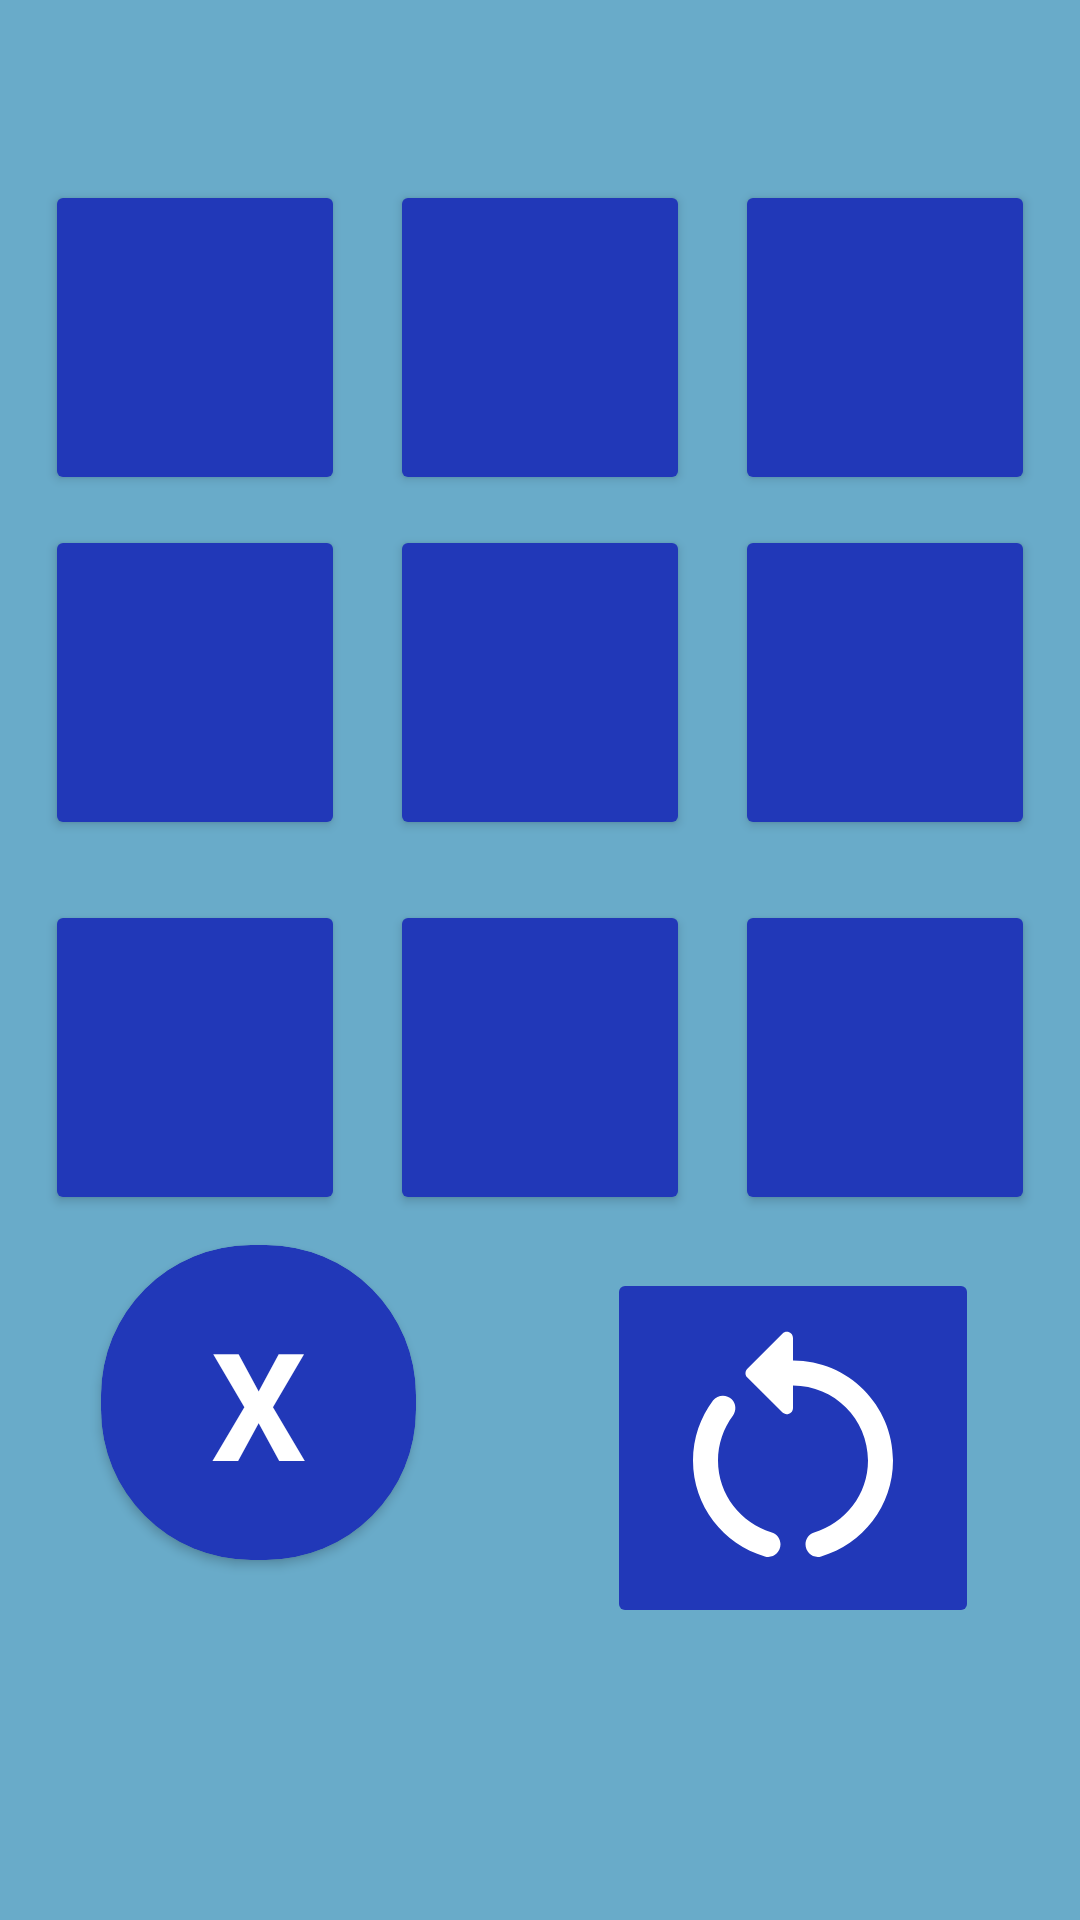

Layout XML and referenced resources for this Android screen:
<!-- AndroidManifest.xml: application theme Theme.OP1102 -->
<!-- res/layout/activity_game.xml -->
<?xml version="1.0" encoding="utf-8"?>
<androidx.constraintlayout.widget.ConstraintLayout xmlns:android="http://schemas.android.com/apk/res/android"
    xmlns:app="http://schemas.android.com/apk/res-auto"
    xmlns:tools="http://schemas.android.com/tools"
    android:layout_width="match_parent"
    android:layout_height="match_parent"
    android:background="@color/blue"
    android:paddingVertical="60dp"
    tools:context=".GameActivity">

    <Button
        android:id="@+id/a1"
        android:layout_width="100dp"
        android:layout_height="105dp"
        android:layout_marginBottom="10dp"
        android:backgroundTint="@color/dark_blue"
        android:textColor="@color/white"
        android:textSize="30sp"
        android:textStyle="bold"
        app:layout_constraintStart_toStartOf="parent"
        app:layout_constraintTop_toTopOf="parent"
        app:layout_constraintBottom_toTopOf="@+id/b1"
        app:layout_constraintEnd_toStartOf="@+id/a2"
        tools:text="1"/>

    <Button
        android:id="@+id/a2"
        android:layout_width="100dp"
        android:layout_height="105dp"
        android:layout_marginBottom="10dp"
        android:backgroundTint="@color/dark_blue"
        android:textColor="@color/white"
        android:textSize="30sp"
        android:textStyle="bold"
        app:layout_constraintStart_toEndOf="@+id/a1"
        app:layout_constraintTop_toTopOf="parent"
        app:layout_constraintBottom_toTopOf="@+id/b2"
        app:layout_constraintEnd_toStartOf="@+id/a3"
        tools:text="1"/>

    <Button
        android:id="@+id/a3"
        android:layout_width="100dp"
        android:layout_height="105dp"
        android:layout_marginBottom="10dp"
        android:backgroundTint="@color/dark_blue"
        android:textColor="@color/white"
        android:textSize="30sp"
        android:textStyle="bold"
        app:layout_constraintStart_toEndOf="@+id/a2"
        app:layout_constraintTop_toTopOf="parent"
        app:layout_constraintBottom_toTopOf="@+id/b3"
        app:layout_constraintEnd_toEndOf="parent"
        tools:text="1"/>

    <Button
        android:id="@+id/b1"
        android:layout_width="100dp"
        android:layout_height="105dp"
        android:layout_marginBottom="10dp"
        android:backgroundTint="@color/dark_blue"
        android:textColor="@color/white"
        android:textSize="30sp"
        android:textStyle="bold"
        app:layout_constraintStart_toStartOf="parent"
        app:layout_constraintTop_toBottomOf="@id/a1"
        app:layout_constraintBottom_toTopOf="@+id/c1"
        app:layout_constraintEnd_toStartOf="@+id/b2"
        tools:text="1"/>

    <Button
        android:id="@+id/b2"
        android:layout_width="100dp"
        android:layout_height="105dp"
        android:layout_marginBottom="10dp"
        android:backgroundTint="@color/dark_blue"
        android:textColor="@color/white"
        android:textSize="30sp"
        android:textStyle="bold"
        app:layout_constraintStart_toEndOf="@+id/b1"
        app:layout_constraintTop_toBottomOf="@id/a2"
        app:layout_constraintBottom_toTopOf="@+id/c2"
        app:layout_constraintEnd_toStartOf="@+id/b3"
        tools:text="1"/>

    <Button
        android:id="@+id/b3"
        android:layout_width="100dp"
        android:layout_height="105dp"
        android:layout_marginBottom="10dp"
        android:backgroundTint="@color/dark_blue"
        android:textColor="@color/white"
        android:textSize="30sp"
        android:textStyle="bold"
        app:layout_constraintStart_toEndOf="@+id/b2"
        app:layout_constraintTop_toBottomOf="@id/a3"
        app:layout_constraintBottom_toTopOf="@+id/c3"
        app:layout_constraintEnd_toEndOf="parent"
        tools:text="1"/>

    <Button
        android:id="@+id/c1"
        android:layout_width="100dp"
        android:layout_height="105dp"
        android:layout_marginVertical="10dp"
        android:backgroundTint="@color/dark_blue"
        android:textColor="@color/white"
        android:textSize="30sp"
        android:textStyle="bold"
        app:layout_constraintStart_toStartOf="parent"
        app:layout_constraintTop_toBottomOf="@id/b1"
        app:layout_constraintBottom_toTopOf="@+id/card"
        app:layout_constraintEnd_toStartOf="@+id/c2"
        tools:text="1"/>

    <Button
        android:id="@+id/c2"
        android:layout_width="100dp"
        android:layout_height="105dp"
        android:layout_marginVertical="10dp"
        android:backgroundTint="@color/dark_blue"
        android:textColor="@color/white"
        android:textSize="30sp"
        android:textStyle="bold"
        app:layout_constraintStart_toEndOf="@+id/c1"
        app:layout_constraintTop_toBottomOf="@id/b2"
        app:layout_constraintBottom_toTopOf="@+id/card"
        app:layout_constraintEnd_toStartOf="@+id/c3"
        tools:text="1"/>

    <Button
        android:id="@+id/c3"
        android:layout_width="100dp"
        android:layout_height="105dp"
        android:layout_marginVertical="10dp"
        android:backgroundTint="@color/dark_blue"
        android:textColor="@color/white"
        android:textSize="30sp"
        android:textStyle="bold"
        app:layout_constraintStart_toEndOf="@+id/a2"
        app:layout_constraintTop_toBottomOf="@id/b3"
        app:layout_constraintBottom_toTopOf="@+id/card"
        app:layout_constraintEnd_toEndOf="parent"
        tools:text="1"/>

    <androidx.cardview.widget.CardView
        android:id="@+id/card"
        android:layout_width="105dp"
        android:layout_height="105dp"
        android:backgroundTint="@color/dark_blue"
        app:cardCornerRadius="50dp"
        app:layout_constraintBottom_toBottomOf="parent"
        app:layout_constraintEnd_toStartOf="@+id/start"
        app:layout_constraintStart_toStartOf="parent"
        app:layout_constraintTop_toBottomOf="@id/a1">

        <TextView
            android:id="@+id/text"
            android:layout_width="match_parent"
            android:layout_height="match_parent"
            android:text="X"
            android:textSize="50sp"
            android:textColor="@color/white"
            android:textAllCaps="true"
            android:textStyle="bold"
            android:gravity="center"/>
    </androidx.cardview.widget.CardView>

    <ImageButton
        android:id="@+id/start"
        android:layout_width="wrap_content"
        android:layout_height="wrap_content"
        android:layout_marginStart="30dp"
        android:layout_marginBottom="20dp"
        android:src="@drawable/ic_start"
        app:tint="@color/white"
        android:backgroundTint="@color/dark_blue"
        app:layout_constraintBottom_toBottomOf="parent"
        app:layout_constraintEnd_toEndOf="parent"
        app:layout_constraintStart_toEndOf="@id/card"
        app:layout_constraintTop_toBottomOf="@id/c3"/>

</androidx.constraintlayout.widget.ConstraintLayout>
<!-- resources referenced by this layout -->
<resources>
  <color name="blue">#69ABC9</color>
  <color name="dark_blue">#2138B8</color>
  <color name="white">#FFFFFFFF</color>
  <!-- drawable ic_start (drawable) -->
  <vector xmlns:android="http://schemas.android.com/apk/res/android"
  
      android:width="100dp"
      android:height="100dp"
      android:tint="#000000"
      android:viewportWidth="24"
      android:viewportHeight="24">
      <path
          android:fillColor="@android:color/white"
          android:pathData="M12,5V3.21c0,-0.45 -0.54,-0.67 -0.85,-0.35L8.35,5.65c-0.2,0.2 -0.2,0.51 0,0.71l2.79,2.79C11.46,9.46 12,9.24 12,8.79V7c3.31,0 6,2.69 6,6c0,2.72 -1.83,5.02 -4.31,5.75C13.27,18.87 13,19.27 13,19.7v0c0,0.65 0.62,1.16 1.25,0.97C17.57,19.7 20,16.64 20,13C20,8.58 16.42,5 12,5z" />
      <path
          android:fillColor="@android:color/white"
          android:pathData="M6,13c0,-1.34 0.44,-2.58 1.19,-3.59c0.3,-0.4 0.26,-0.95 -0.09,-1.31l0,0C6.68,7.68 5.96,7.72 5.6,8.2C4.6,9.54 4,11.2 4,13c0,3.64 2.43,6.7 5.75,7.67C10.38,20.86 11,20.35 11,19.7v0c0,-0.43 -0.27,-0.83 -0.69,-0.95C7.83,18.02 6,15.72 6,13z" />
  
  
  </vector>
  <style name="Theme.OP1102" parent="Base.Theme.OP1102" />
  <style name="Base.Theme.OP1102" parent="Theme.Material3.DayNight.NoActionBar">
          
          
      </style>
</resources>
